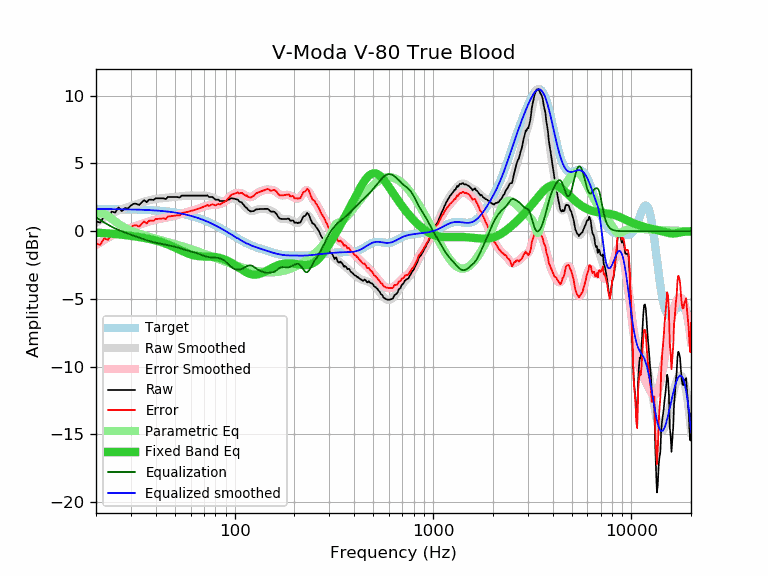

The table this chart was drawn from, first rows:
frequency, raw, error, smoothed, error_smoothed, equalization, parametric_eq, equalized_raw, equalized_smoothed, target
20, 0.72, -0.92, 0.62, -1.02, 1.02, -0.11, 1.74, 1.64, 1.64
21, 0.64, -1.00, 0.81, -0.82, 0.82, -0.12, 1.46, 1.64, 1.64
22, 1.11, -0.53, 0.99, -0.64, 0.64, -0.14, 1.75, 1.64, 1.64
23, 1.00, -0.64, 1.16, -0.48, 0.48, -0.16, 1.47, 1.63, 1.63
24, 1.45, -0.18, 1.30, -0.33, 0.33, -0.18, 1.78, 1.63, 1.63
25, 1.38, -0.25, 1.43, -0.20, 0.20, -0.21, 1.58, 1.63, 1.63
26, 1.76, 0.13, 1.54, -0.09, 0.09, -0.23, 1.84, 1.62, 1.62
27, 1.48, -0.14, 1.64, 0.01, -0.01, -0.26, 1.46, 1.62, 1.62
28, 1.72, 0.10, 1.72, 0.10, -0.10, -0.29, 1.61, 1.62, 1.62
29, 1.68, 0.06, 1.80, 0.18, -0.18, -0.31, 1.49, 1.61, 1.61
30, 1.91, 0.30, 1.87, 0.26, -0.26, -0.34, 1.65, 1.61, 1.61
31, 2.03, 0.42, 1.94, 0.33, -0.33, -0.37, 1.69, 1.60, 1.60
32, 2.03, 0.43, 2.00, 0.41, -0.41, -0.40, 1.62, 1.60, 1.60
33, 1.93, 0.34, 2.06, 0.47, -0.47, -0.43, 1.45, 1.59, 1.59
34, 2.13, 0.54, 2.13, 0.54, -0.54, -0.47, 1.59, 1.58, 1.58
35, 2.30, 0.72, 2.18, 0.61, -0.61, -0.50, 1.69, 1.58, 1.58
36, 2.14, 0.57, 2.23, 0.67, -0.67, -0.53, 1.47, 1.57, 1.57
37, 2.33, 0.77, 2.28, 0.72, -0.72, -0.57, 1.61, 1.56, 1.56
38, 2.33, 0.78, 2.32, 0.77, -0.77, -0.60, 1.56, 1.55, 1.55
39, 2.31, 0.77, 2.35, 0.81, -0.81, -0.64, 1.49, 1.54, 1.54
40, 2.43, 0.90, 2.38, 0.85, -0.85, -0.68, 1.58, 1.53, 1.53
41, 2.43, 0.91, 2.40, 0.88, -0.88, -0.73, 1.54, 1.52, 1.52
42, 2.43, 0.92, 2.42, 0.91, -0.91, -0.77, 1.51, 1.51, 1.51
43, 2.43, 0.93, 2.44, 0.94, -0.94, -0.82, 1.48, 1.49, 1.49
44, 2.43, 0.95, 2.45, 0.97, -0.97, -0.87, 1.45, 1.48, 1.48
45, 2.37, 0.90, 2.46, 1.00, -1.00, -0.92, 1.37, 1.46, 1.46
46, 2.53, 1.08, 2.48, 1.03, -1.03, -0.98, 1.50, 1.45, 1.45
47, 2.53, 1.09, 2.49, 1.06, -1.06, -1.03, 1.47, 1.43, 1.43
48, 2.53, 1.11, 2.50, 1.09, -1.09, -1.09, 1.44, 1.42, 1.42
49, 2.53, 1.13, 2.51, 1.12, -1.12, -1.15, 1.41, 1.40, 1.40
50, 2.53, 1.15, 2.53, 1.15, -1.15, -1.21, 1.38, 1.38, 1.38
51, 2.53, 1.17, 2.54, 1.18, -1.18, -1.27, 1.35, 1.36, 1.36
52, 2.51, 1.17, 2.55, 1.21, -1.21, -1.33, 1.29, 1.34, 1.34
53, 2.50, 1.18, 2.57, 1.25, -1.25, -1.39, 1.25, 1.32, 1.32
54, 2.63, 1.33, 2.58, 1.29, -1.29, -1.44, 1.34, 1.29, 1.29
55, 2.63, 1.36, 2.60, 1.33, -1.33, -1.50, 1.30, 1.27, 1.27
56, 2.63, 1.38, 2.61, 1.36, -1.36, -1.55, 1.26, 1.25, 1.25
57, 2.63, 1.41, 2.62, 1.40, -1.40, -1.60, 1.23, 1.22, 1.22
58, 2.63, 1.43, 2.63, 1.43, -1.43, -1.64, 1.19, 1.19, 1.19
59, 2.63, 1.46, 2.63, 1.46, -1.46, -1.68, 1.16, 1.17, 1.17
60, 2.63, 1.49, 2.63, 1.49, -1.49, -1.72, 1.13, 1.14, 1.14
61, 2.63, 1.52, 2.63, 1.52, -1.52, -1.75, 1.11, 1.11, 1.11
62, 2.63, 1.55, 2.63, 1.55, -1.55, -1.77, 1.08, 1.08, 1.08
63, 2.63, 1.58, 2.63, 1.58, -1.58, -1.80, 1.05, 1.05, 1.05
64, 2.63, 1.61, 2.63, 1.61, -1.61, -1.81, 1.02, 1.02, 1.02
65, 2.63, 1.64, 2.63, 1.64, -1.64, -1.83, 0.98, 0.99, 0.99
66, 2.63, 1.67, 2.63, 1.68, -1.68, -1.84, 0.95, 0.95, 0.95
67, 2.63, 1.71, 2.63, 1.71, -1.71, -1.85, 0.92, 0.92, 0.92
68, 2.63, 1.74, 2.63, 1.75, -1.75, -1.85, 0.88, 0.88, 0.88
69, 2.63, 1.78, 2.63, 1.78, -1.78, -1.86, 0.84, 0.85, 0.85
70, 2.63, 1.81, 2.63, 1.82, -1.82, -1.86, 0.81, 0.81, 0.81
71, 2.63, 1.85, 2.62, 1.85, -1.85, -1.86, 0.78, 0.78, 0.78
72, 2.63, 1.89, 2.61, 1.87, -1.87, -1.87, 0.75, 0.74, 0.74
73, 2.65, 1.95, 2.60, 1.89, -1.89, -1.87, 0.75, 0.70, 0.70
74, 2.53, 1.86, 2.58, 1.91, -1.91, -1.87, 0.62, 0.66, 0.66
75, 2.53, 1.90, 2.55, 1.92, -1.92, -1.87, 0.60, 0.62, 0.62
76, 2.53, 1.94, 2.52, 1.93, -1.93, -1.88, 0.59, 0.59, 0.59
77, 2.53, 1.98, 2.49, 1.94, -1.94, -1.88, 0.59, 0.55, 0.55
78, 2.48, 1.97, 2.45, 1.94, -1.94, -1.89, 0.53, 0.51, 0.51
79, 2.40, 1.93, 2.41, 1.95, -1.95, -1.90, 0.45, 0.47, 0.47
... 553 more rows
